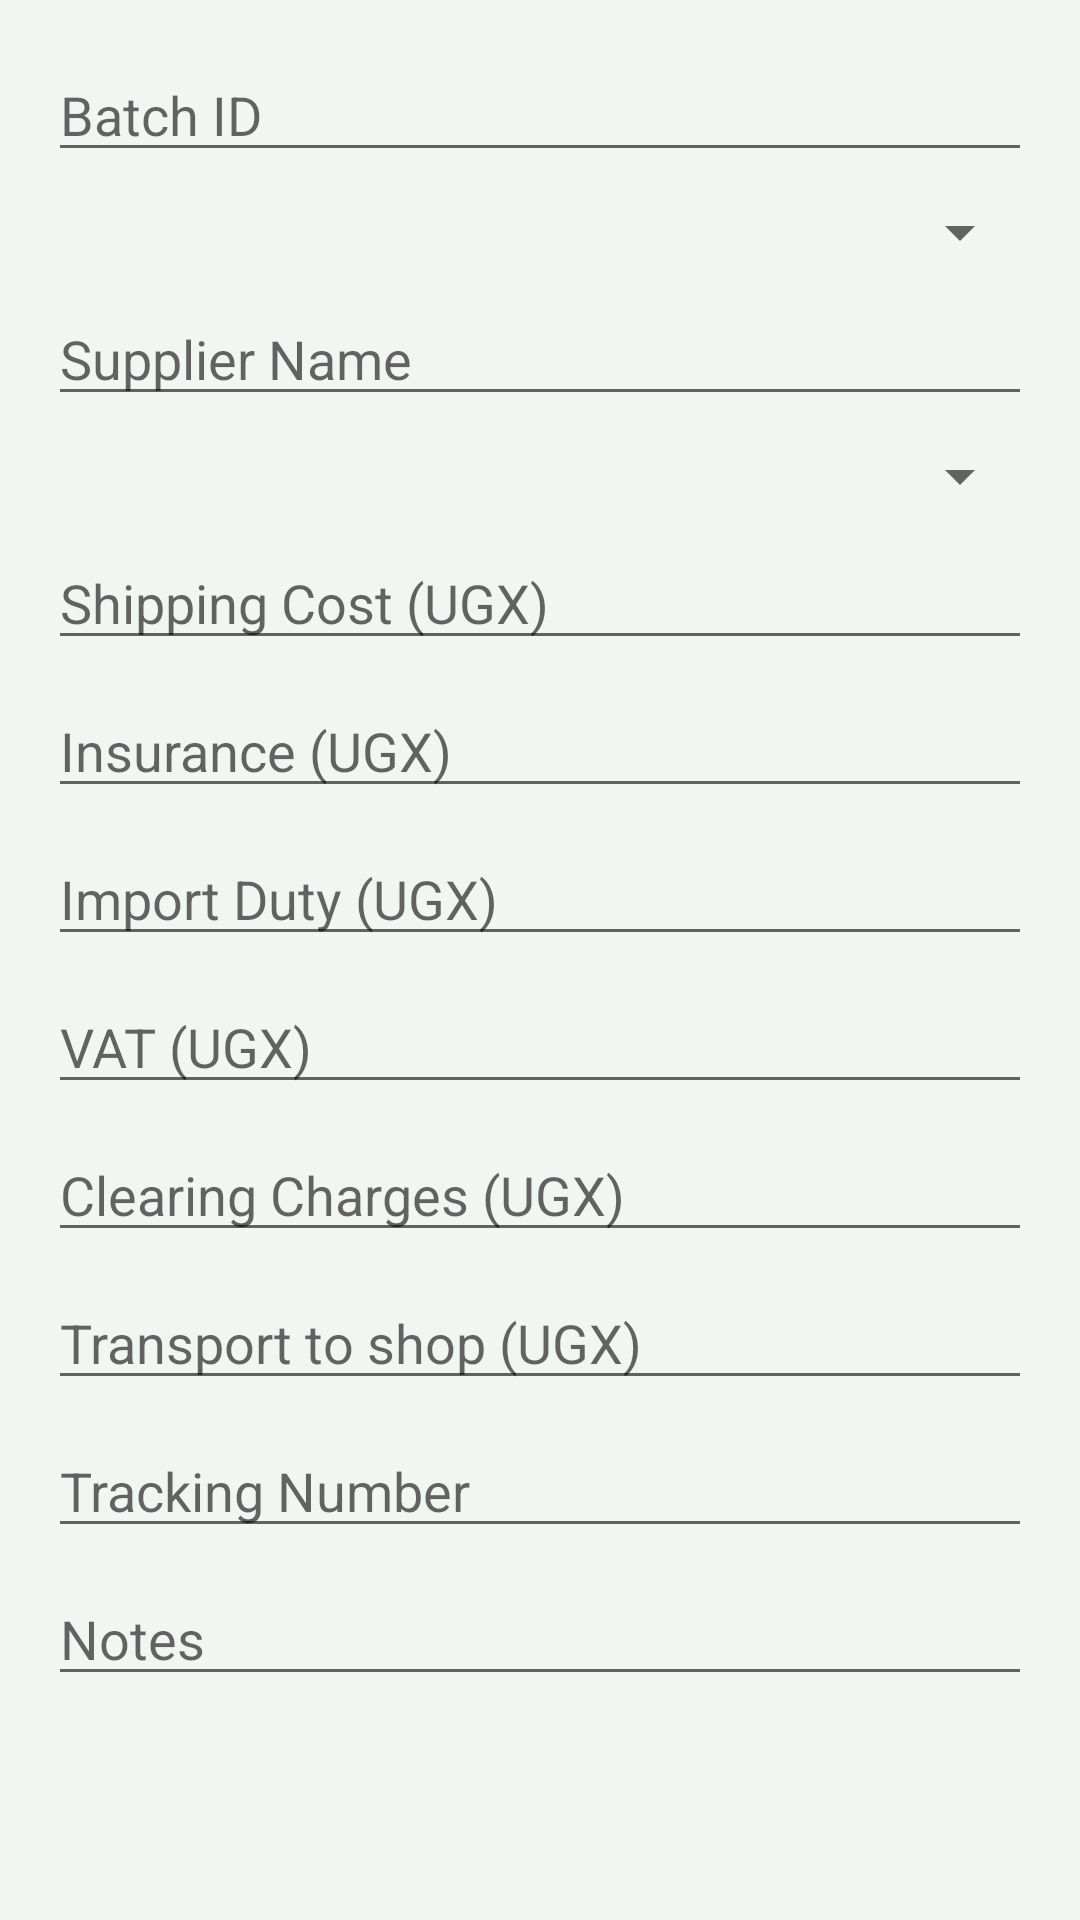

Produce the Android XML layout that renders to this screen, including the resource entries it uses.
<!-- AndroidManifest.xml: application theme Theme.FinanceApp -->
<!-- res/layout/dialog_add_shipment.xml -->
<?xml version="1.0" encoding="utf-8"?>
<ScrollView xmlns:android="http://schemas.android.com/apk/res/android"
    xmlns:tools="http://schemas.android.com/tools"
    android:layout_width="match_parent"
    android:layout_height="wrap_content">

    <LinearLayout
        android:layout_width="match_parent"
        android:layout_height="wrap_content"
        android:orientation="vertical"
        android:padding="16dp">

        <EditText
            android:id="@+id/etBatchId"
            android:layout_width="match_parent"
            android:layout_height="wrap_content"
            android:hint="Batch ID"
            android:inputType="text" />

        <Spinner
            android:id="@+id/spinnerCountry"
            android:layout_width="match_parent"
            android:layout_height="wrap_content"
            android:layout_marginTop="8dp" />

        <EditText
            android:id="@+id/etSupplier"
            android:layout_width="match_parent"
            android:layout_height="wrap_content"
            android:hint="Supplier Name"
            android:layout_marginTop="8dp"
            android:inputType="textPersonName|textCapWords" />

        <Spinner
            android:id="@+id/spinnerStatus"
            android:layout_width="match_parent"
            android:layout_height="wrap_content"
            android:layout_marginTop="8dp" />

        <EditText
            android:id="@+id/etShippingCost"
            android:layout_width="match_parent"
            android:layout_height="wrap_content"
            android:hint="Shipping Cost (UGX)"
            android:inputType="numberDecimal"
            android:layout_marginTop="8dp" />

        <EditText
            android:id="@+id/etInsuranceCost"
            android:layout_width="match_parent"
            android:layout_height="wrap_content"
            android:hint="Insurance (UGX)"
            android:inputType="numberDecimal"
            android:layout_marginTop="8dp" />

        <EditText
            android:id="@+id/etImportDuty"
            android:layout_width="match_parent"
            android:layout_height="wrap_content"
            android:hint="Import Duty (UGX)"
            android:inputType="numberDecimal"
            android:layout_marginTop="8dp" />

        <EditText
            android:id="@+id/etVat"
            android:layout_width="match_parent"
            android:layout_height="wrap_content"
            android:hint="VAT (UGX)"
            android:inputType="numberDecimal"
            android:layout_marginTop="8dp" />

        <EditText
            android:id="@+id/etClearingCharges"
            android:layout_width="match_parent"
            android:layout_height="wrap_content"
            android:hint="Clearing Charges (UGX)"
            android:inputType="numberDecimal"
            android:layout_marginTop="8dp" />

        <EditText
            android:id="@+id/etTransportToStore"
            android:layout_width="match_parent"
            android:layout_height="wrap_content"
            android:hint="Transport to shop (UGX)"
            android:inputType="numberDecimal"
            android:layout_marginTop="8dp" />

        <EditText
            android:id="@+id/etTrackingNumber"
            android:layout_width="match_parent"
            android:layout_height="wrap_content"
            android:hint="Tracking Number"
            android:layout_marginTop="8dp"
            android:inputType="textCapCharacters|textNoSuggestions"
            tools:ignore="TextFields" />

        <EditText
            android:id="@+id/etNotes"
            android:layout_width="match_parent"
            android:layout_height="wrap_content"
            android:hint="Notes"
            android:layout_marginTop="8dp"
            android:inputType="textMultiLine|textCapSentences" />

    </LinearLayout>
</ScrollView>
<!-- resources referenced by this layout -->
<resources>
  <style name="Theme.FinanceApp" parent="Theme.MaterialComponents.Light.NoActionBar">
          <item name="colorPrimary">@color/primary</item>
          <item name="colorPrimaryVariant">@color/primary_dark</item>
          <item name="colorOnPrimary">@color/text_on_primary</item>
          <item name="colorSecondary">@color/accent</item>
          <item name="colorSecondaryVariant">@color/accent_light</item>
          <item name="colorOnSecondary">@color/text_on_accent</item>
          <item name="android:colorBackground">@color/background</item>
          <item name="android:windowBackground">@color/background</item>
          <item name="android:statusBarColor">@color/primary_dark</item>
          <item name="android:navigationBarColor">@color/surface</item>
          <item name="materialButtonStyle">@style/Button.Primary</item>
          <item name="floatingActionButtonStyle">@style/Fab.Primary</item>
          <item name="textInputStyle">@style/TextInput.Finance</item>
      </style>
  <color name="primary">#174A3A</color>
  <color name="primary_dark">#0D3026</color>
  <color name="text_on_primary">#FFFFFF</color>
  <color name="accent">#E8B943</color>
  <color name="accent_light">#F8E8B5</color>
  <color name="text_on_accent">#17251F</color>
  <color name="background">#F2F6F3</color>
  <color name="surface">#FFFFFF</color>
  <style name="Button.Primary" parent="Widget.MaterialComponents.Button">
          <item name="android:textColor">@color/text_on_primary</item>
          <item name="backgroundTint">@color/primary</item>
          <item name="cornerRadius">@dimen/radius_md</item>
          <item name="android:paddingTop">14dp</item>
          <item name="android:paddingBottom">14dp</item>
          <item name="android:textAllCaps">false</item>
          <item name="android:fontFamily">sans-serif-medium</item>
      </style>
  <style name="Fab.Primary" parent="Widget.MaterialComponents.FloatingActionButton">
          <item name="backgroundTint">@color/accent</item>
          <item name="tint">@color/text_on_accent</item>
          <item name="elevation">6dp</item>
      </style>
  <style name="TextInput.Finance" parent="Widget.MaterialComponents.TextInputLayout.OutlinedBox">
          <item name="boxCornerRadiusTopStart">@dimen/radius_sm</item>
          <item name="boxCornerRadiusTopEnd">@dimen/radius_sm</item>
          <item name="boxCornerRadiusBottomStart">@dimen/radius_sm</item>
          <item name="boxCornerRadiusBottomEnd">@dimen/radius_sm</item>
          <item name="boxStrokeColor">@color/primary</item>
          <item name="hintTextColor">@color/text_hint</item>
      </style>
  <dimen name="radius_md">8dp</dimen>
  <dimen name="radius_sm">4dp</dimen>
  <color name="text_hint">#87958C</color>
</resources>
